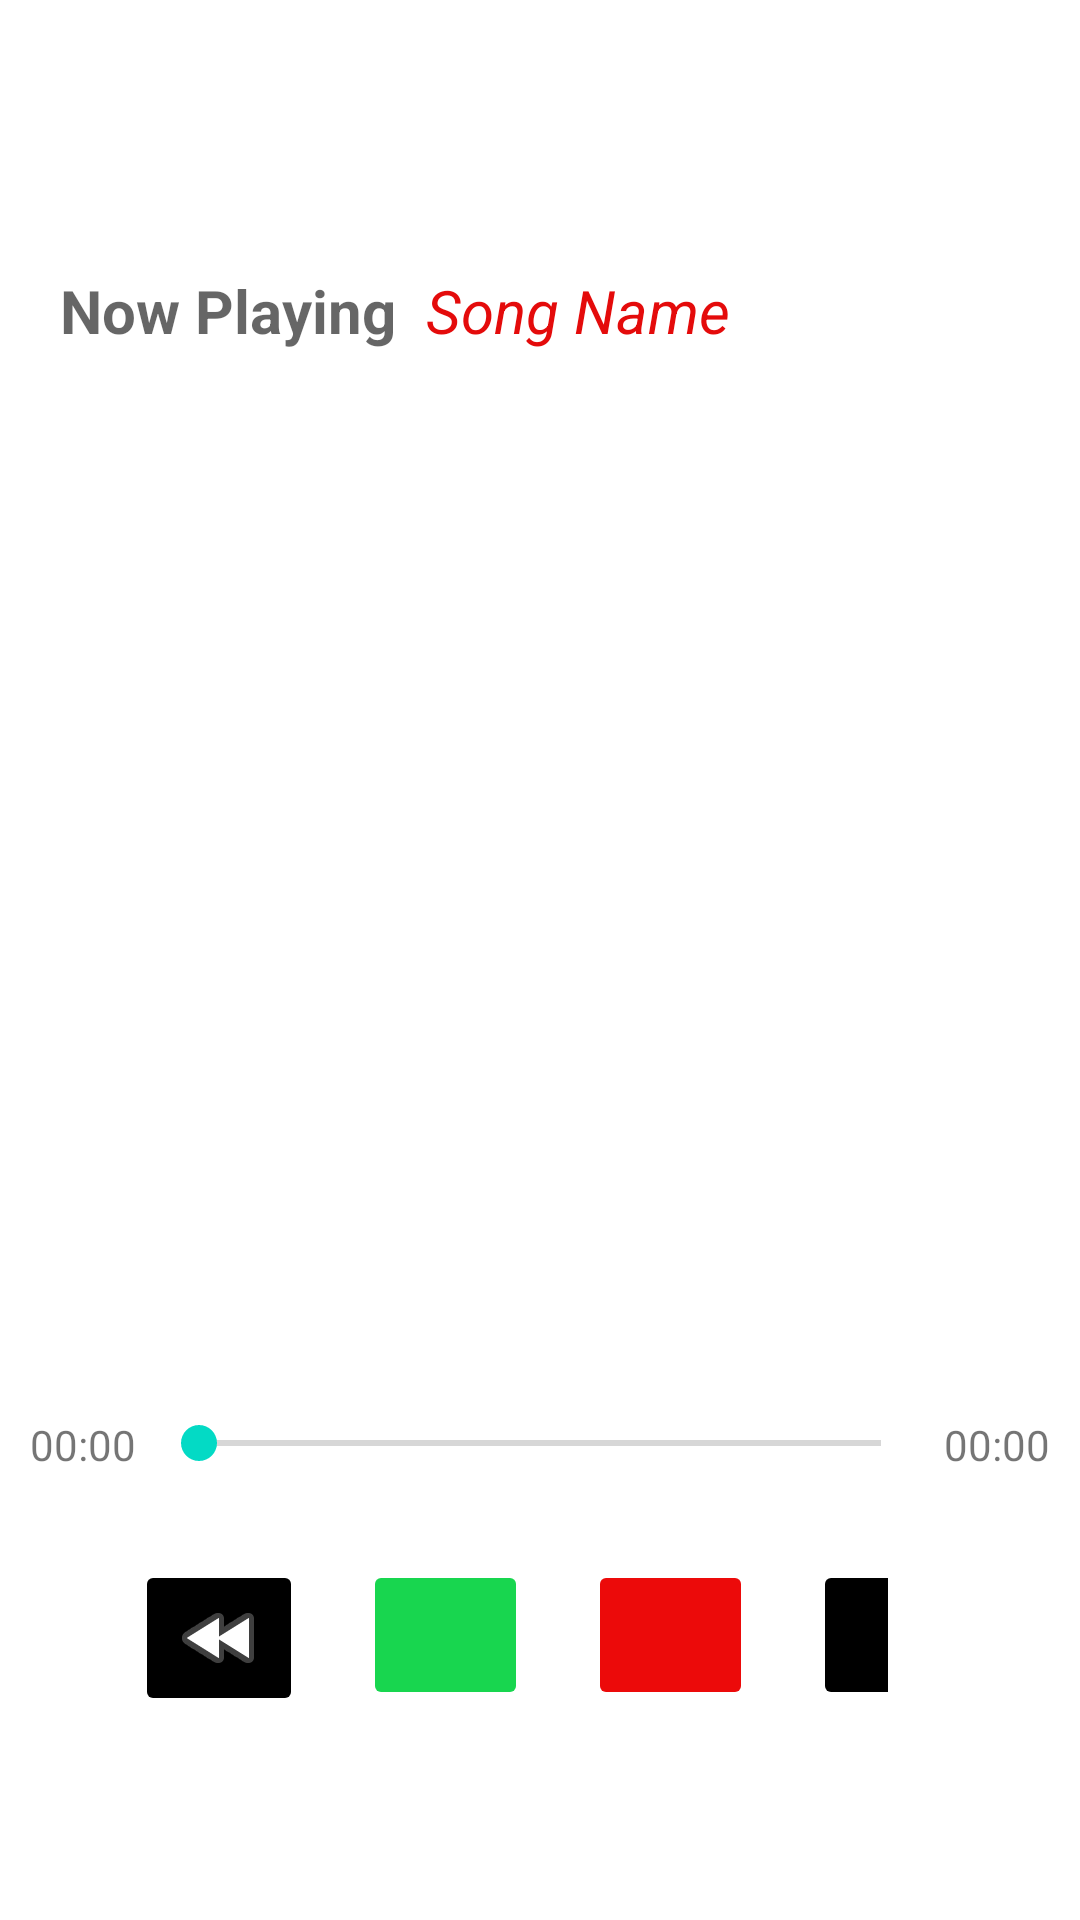

This screen was rendered from an Android layout file. Write that file and the resources it references.
<!-- AndroidManifest.xml: application theme Theme.MyAppJan -->
<!-- res/layout/media_activity.xml -->
<?xml version="1.0" encoding="utf-8"?>
<RelativeLayout
    xmlns:android="http://schemas.android.com/apk/res/android"
    xmlns:app="http://schemas.android.com/apk/res-auto"
    xmlns:tools="http://schemas.android.com/tools"
    android:layout_width="match_parent"
    android:layout_height="match_parent"
    tools:context=".MediaActivity">

    <TextView
        android:id="@+id/textVw1"
        android:layout_width="wrap_content"
        android:layout_height="wrap_content"
        android:layout_marginTop="90dp"
        android:layout_marginLeft="20dp"
        android:text="Now Playing"
        android:textStyle="bold"
        android:textSize="20dp"
        android:textAppearance="?android:attr/textAppearanceMedium"/>

    <TextView
        android:id="@+id/txtSname"
        android:layout_width="wrap_content"
        android:layout_height="wrap_content"
        android:layout_alignBaseline="@+id/textVw1"
        android:layout_toRightOf="@+id/textVw1"
        android:layout_marginLeft="10dp"
        android:textStyle="italic"
        android:textSize="20dp"
        android:textColor="#E40B0B"
        android:text="Song Name" />

    <ImageView
        android:id="@+id/imgLogo"
        android:layout_width="362dp"
        android:layout_height="500dp"
        android:layout_marginLeft="15dp"
        android:layout_marginTop="150dp"
        app:srcCompat="@drawable/music" />
<androidx.constraintlayout.widget.ConstraintLayout
    android:layout_width="wrap_content"
    android:layout_height="wrap_content">

</androidx.constraintlayout.widget.ConstraintLayout>

    <TextView
        android:id="@+id/txtStartTime"
        android:layout_width="wrap_content"
        android:layout_height="wrap_content"
        android:layout_alignTop="@+id/sBar"
        android:layout_marginLeft="10dp"
        android:text="00:00" />

    <SeekBar
        android:id="@+id/sBar"
        android:layout_width="450dp"
        android:layout_height="wrap_content"
        android:layout_marginLeft="5dp"
        android:layout_marginRight="5dp"
        android:layout_alignParentBottom="true"
        android:layout_marginBottom="150dp"
        android:layout_toRightOf="@+id/txtStartTime"
        android:layout_toLeftOf="@+id/txtSongTime"/>

    <TextView
        android:id="@+id/txtSongTime"
        android:layout_width="wrap_content"
        android:layout_height="wrap_content"
        android:layout_alignTop="@+id/sBar"
        android:layout_marginRight="10dp"
        android:layout_alignParentRight="true"
        android:text="00:00" />

    <LinearLayout
        android:layout_width="wrap_content"
        android:layout_height="wrap_content"
        android:layout_alignParentBottom="true"
        android:layout_marginTop="53dp"
        android:layout_marginEnd="64dp"
        android:layout_marginRight="64dp"
        android:layout_marginBottom="23dp"
        android:orientation="horizontal"
        app:layout_constraintBottom_toBottomOf="parent"
        app:layout_constraintEnd_toEndOf="parent"
        app:layout_constraintStart_toStartOf="parent"
        app:layout_constraintTop_toBottomOf="@+id/txtStartTime">

        <ImageButton
            android:id="@+id/btnBackward"
            android:layout_width="wrap_content"
            android:layout_height="wrap_content"
            android:layout_alignParentBottom="true"
            android:layout_marginLeft="45dp"
            android:layout_marginBottom="45dp"
            android:backgroundTint="@color/black"
            app:srcCompat="@android:drawable/ic_media_rew"
            tools:ignore="SpeakableTextPresentCheck" />

        <ImageButton
            android:id="@+id/btnPlay"
            android:layout_width="55dp"
            android:layout_height="50dp"
            android:layout_alignParentBottom="true"
            android:layout_marginLeft="20dp"
            android:layout_marginBottom="45dp"
            android:backgroundTint="#18D64F"
            tools:ignore="SpeakableTextPresentCheck"
            tools:srcCompat="@android:drawable/ic_media_play" />

        <ImageButton
            android:id="@+id/btnPause"
            android:layout_width="55dp"
            android:layout_height="50dp"
            android:layout_alignParentBottom="true"
            android:layout_marginLeft="20dp"
            android:layout_marginBottom="45dp"
            android:backgroundTint="#EC0A0A"
            tools:ignore="SpeakableTextPresentCheck"
            tools:srcCompat="@android:drawable/ic_media_pause" />

        <ImageButton
            android:id="@+id/btnForward"
            android:layout_width="55dp"
            android:layout_height="50dp"
            android:layout_alignParentBottom="true"
            android:layout_marginLeft="20dp"
            android:layout_marginBottom="45dp"
            android:backgroundTint="@color/black"
            tools:ignore="ImageContrastCheck,SpeakableTextPresentCheck"
            tools:srcCompat="@android:drawable/ic_media_ff" />

    </LinearLayout>


</RelativeLayout>
<!-- resources referenced by this layout -->
<resources>
  <style name="Theme.MyAppJan" parent="Theme.MaterialComponents.DayNight.DarkActionBar">
          
          <item name="colorPrimary">#42C5B6</item>
          <item name="colorPrimaryVariant">@color/purple_200</item>
          <item name="colorOnPrimary">@color/white</item>
          
          <item name="colorSecondary">@color/teal_200</item>
          <item name="colorSecondaryVariant">@color/teal_700</item>
          <item name="colorOnSecondary">@color/black</item>
          
          <item name="android:statusBarColor" tools:targetApi="l">?attr/colorPrimaryVariant</item>
          
      </style>
  <!-- not gathered from this repository: default colours our renderer supplied (Android Studio template values) -->
  <color name="purple_200">#FFBB86FC</color>
  <color name="teal_200">#FF03DAC5</color>
  <color name="teal_700">#FF018786</color>
  <color name="black">#FF000000</color>
  <color name="white">#FFFFFFFF</color>
</resources>
